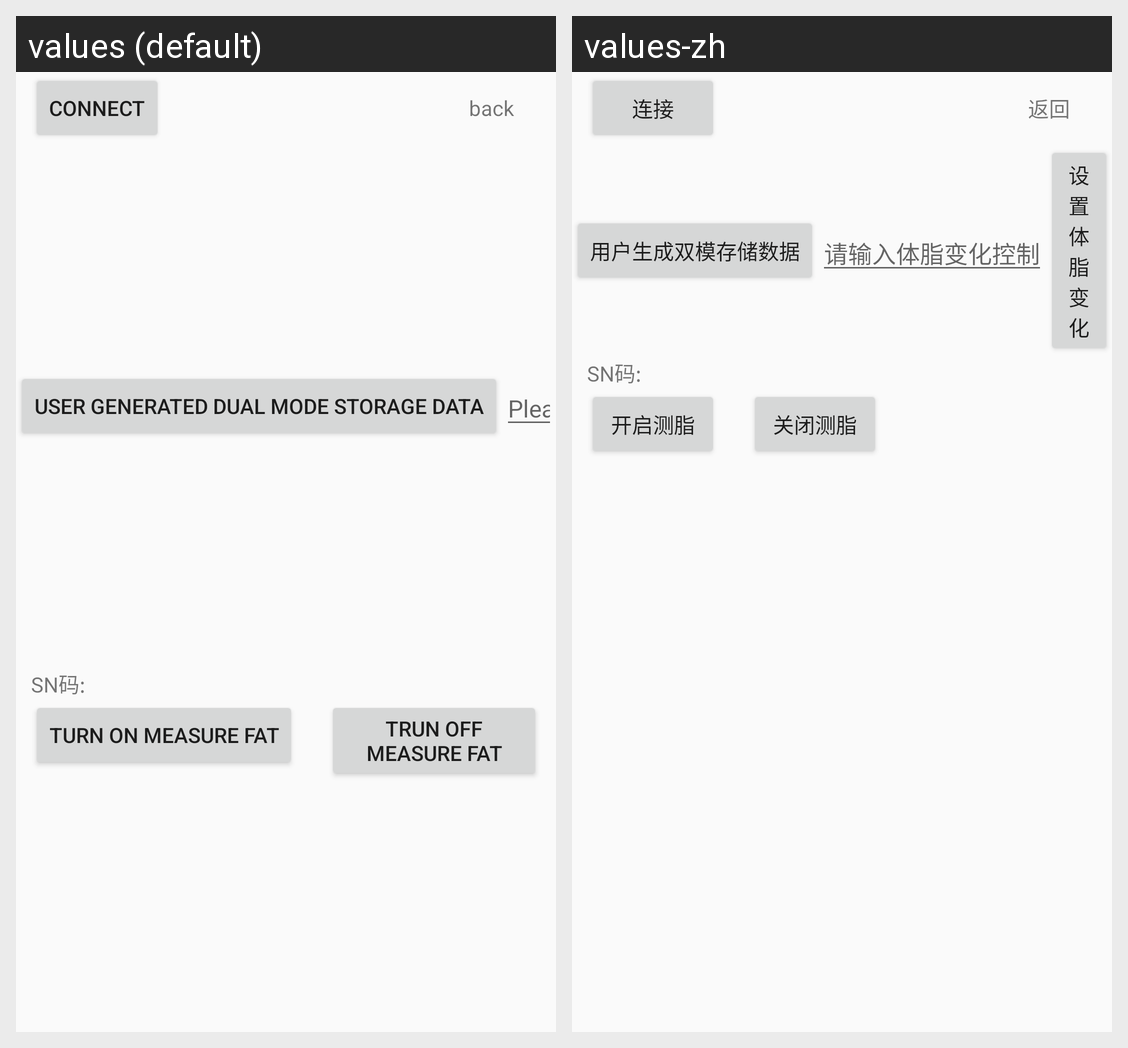

This grid shows one Android layout under two languages. Give, for every string resource on the screen, its name, the default text and each shown locale's text.
Android screen res/layout/activity_connect.xml rendered under 2 locales, left to right: values (default), values-zh. Device: Nexus 5 (rendered at 1080×1920; each locale shown at half size, 540×960, under a caption strip naming it); theme AppTheme.
Strings drawn on this screen, with the default value and each locale's value (text and hints the layout hard-codes, and strings that could not be matched under every locale, appear in the picture but are not listed):

connect
  values: connect
  values-zh: 连接

back
  values: back
  values-zh: 返回

user_generated_storage_data
  values: User generated dual mode storage data
  values-zh: 用户生成双模存储数据

please_enter_body_fat_change_control
  values: Please enter body fat change control
  values-zh: 请输入体脂变化控制

switch_on_measure_fat
  values: turn on measure fat
  values-zh: 开启测脂

switch_off_measure_fat
  values: trun off measure fat
  values-zh: 关闭测脂
